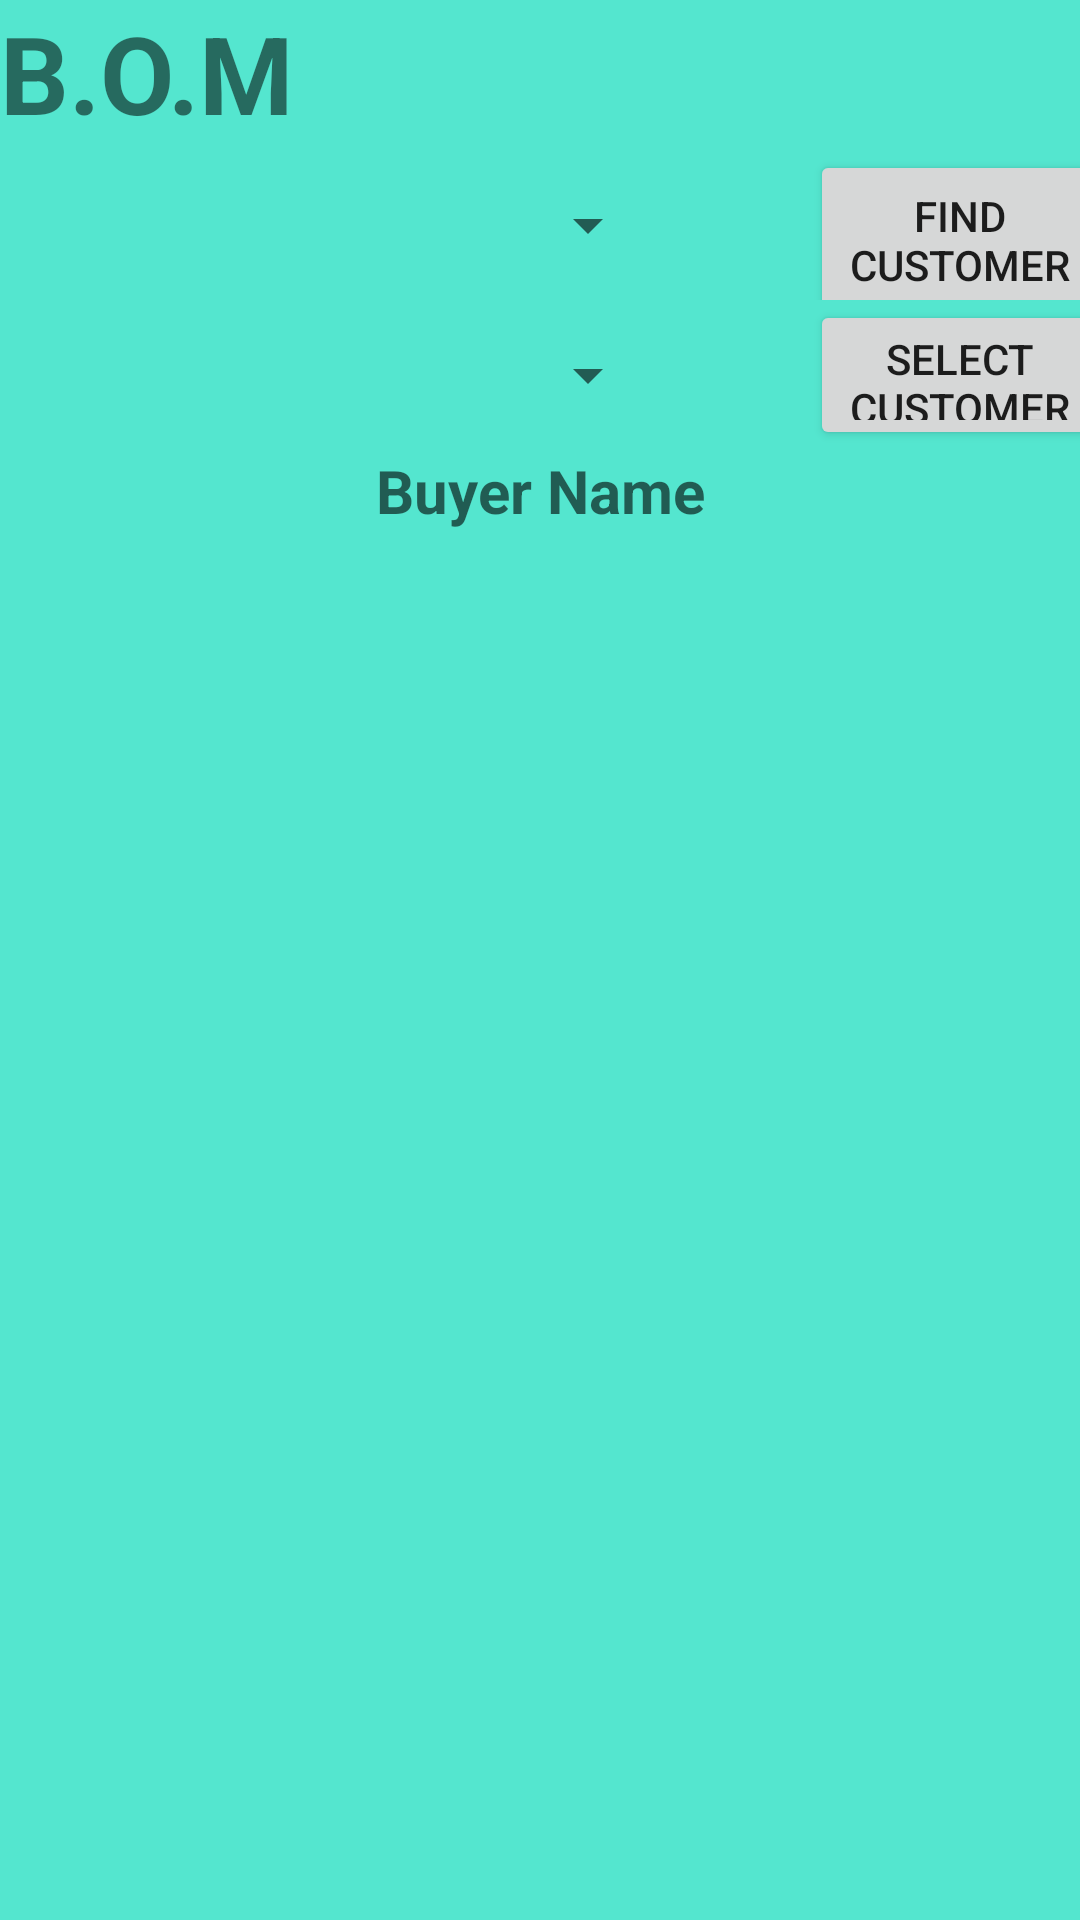

The Android layout XML behind this screen, and the referenced resources:
<!-- AndroidManifest.xml: application theme AppTheme -->
<!-- res/layout/activity_orders.xml -->
<?xml version="1.0" encoding="utf-8"?>
<androidx.constraintlayout.widget.ConstraintLayout xmlns:android="http://schemas.android.com/apk/res/android"
    xmlns:app="http://schemas.android.com/apk/res-auto"
    xmlns:tools="http://schemas.android.com/tools"
    android:layout_width="match_parent"
    android:layout_height="match_parent"
    tools:context=".Orders.Orders"
    android:background="#54E6CF">

    <LinearLayout
        android:id="@+id/ordersTop"
        android:layout_width="match_parent"
        android:layout_height="50dp"
        app:layout_constraintEnd_toEndOf="parent"
        app:layout_constraintStart_toStartOf="parent"
        app:layout_constraintTop_toTopOf="parent"
        android:orientation="horizontal">
        <TextView
            android:id="@+id/textView"
            android:layout_width="wrap_content"
            android:layout_height="match_parent"
            android:text="@string/b_o_m"
            android:textSize="36sp"
            android:textStyle="bold"
            app:layout_constraintEnd_toEndOf="parent"
            app:layout_constraintStart_toStartOf="parent"
            app:layout_constraintTop_toTopOf="parent" />
        <TextView
            android:id="@+id/companyName"
            android:layout_width="match_parent"
            android:layout_height="match_parent"
            android:text=""
            android:textSize="36sp"
            android:textStyle="bold"
            android:textAlignment="center"
            app:layout_constraintEnd_toEndOf="parent"
            app:layout_constraintStart_toStartOf="parent"
            app:layout_constraintTop_toTopOf="parent" />
    </LinearLayout>



    <LinearLayout
        android:id="@+id/linearLayout"
        android:layout_width="match_parent"
        android:layout_height="550dp"
        android:orientation="vertical"
        tools:layout_editor_absoluteX="0dp"
        tools:layout_editor_absoluteY="100dp"
        app:layout_constraintTop_toBottomOf="@+id/ordersTop">

        <LinearLayout
            android:layout_width="match_parent"
            android:layout_height="50dp"
            android:orientation="horizontal">

            <Spinner
                android:id="@+id/LocationSpinner"
                android:layout_width="200dp"
                android:layout_height="match_parent"
                android:layout_marginStart="20dp"/>

            <Button
                android:id="@+id/getBuyer"
                android:layout_width="100dp"
                android:layout_height="60dp"
                android:layout_marginStart="50dp"
                android:text="Find Customer" />

        </LinearLayout>

        <LinearLayout
            android:layout_width="match_parent"
            android:layout_height="50dp"
            android:orientation="horizontal">

            <Spinner
                android:id="@+id/BuyerSpinner"
                android:layout_width="200dp"
                android:layout_height="match_parent"
                android:layout_marginStart="20dp" />

            <Button
                android:id="@+id/getBuyerDetails"
                android:layout_width="100dp"
                android:layout_height="match_parent"
                android:layout_marginStart="50dp"
                android:text="Select Customer" />
        </LinearLayout>
        <LinearLayout
            android:layout_width="match_parent"
            android:layout_height="30dp">
            <TextView
                android:id="@+id/buyerName"
                android:hint="Buyer Name"
                android:textAlignment="center"
                android:textStyle="bold"
                android:textSize="20sp"
                android:layout_width="match_parent"
                android:layout_height="match_parent"/>
        </LinearLayout>


    </LinearLayout>
</androidx.constraintlayout.widget.ConstraintLayout>
<!-- resources referenced by this layout -->
<resources>
  <string name="b_o_m">B.O.M</string>
  <style name="AppTheme" parent="Theme.AppCompat.Light.DarkActionBar">
          
          <item name="colorPrimary">@color/colorPrimary</item>
          <item name="colorPrimaryDark">@color/colorPrimaryDark</item>
          <item name="colorAccent">@color/colorAccent</item>
          <item name="windowActionBar">false</item>
          <item name="windowNoTitle">true</item>
      </style>
  <!-- not gathered from this repository: default colours our renderer supplied (Android Studio template values) -->
  <color name="colorPrimary">#FF6200EE</color>
  <color name="colorPrimaryDark">#FF3700B3</color>
  <color name="colorAccent">#FF03DAC5</color>
</resources>
